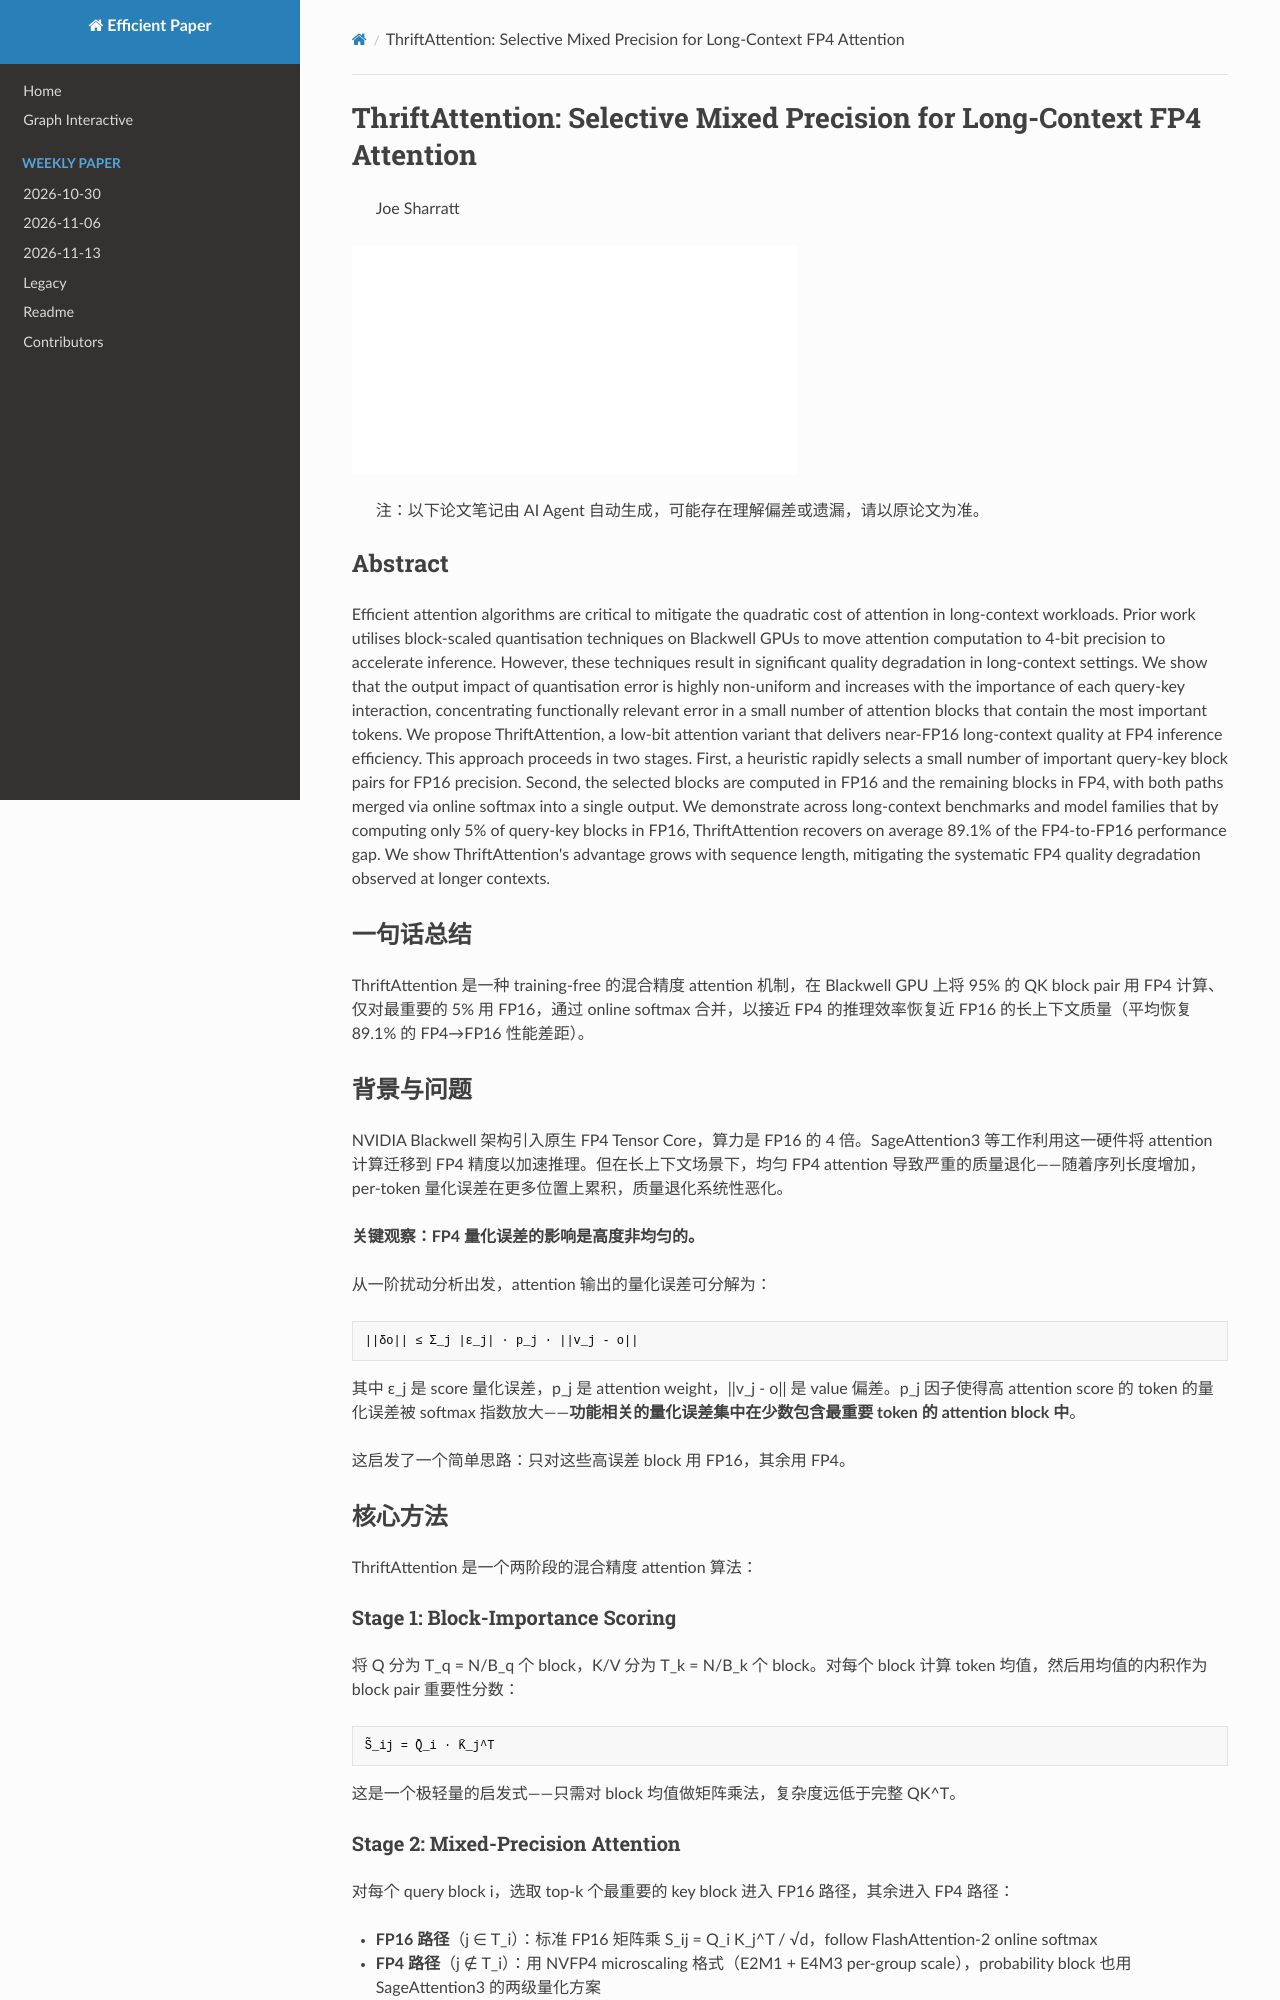

repository: hustzxd/EfficientPaper · page: notes/2026/ThriftAttention/note/index.html · generator: mkdocs

# ThriftAttention: Selective Mixed Precision for Long-Context FP4 Attention

> Joe Sharratt

![cover](../../blank.jpg)

> 注：以下论文笔记由 AI Agent 自动生成，可能存在理解偏差或遗漏，请以原论文为准。

## Abstract

Efficient attention algorithms are critical to mitigate the quadratic cost of attention in long-context workloads. Prior work utilises block-scaled quantisation techniques on Blackwell GPUs to move attention computation to 4-bit precision to accelerate inference. However, these techniques result in significant quality degradation in long-context settings. We show that the output impact of quantisation error is highly non-uniform and increases with the importance of each query-key interaction, concentrating functionally relevant error in a small number of attention blocks that contain the most important tokens. We propose ThriftAttention, a low-bit attention variant that delivers near-FP16 long-context quality at FP4 inference efficiency. This approach proceeds in two stages. First, a heuristic rapidly selects a small number of important query-key block pairs for FP16 precision. Second, the selected blocks are computed in FP16 and the remaining blocks in FP4, with both paths merged via online softmax into a single output. We demonstrate across long-context benchmarks and model families that by computing only 5% of query-key blocks in FP16, ThriftAttention recovers on average 89.1% of the FP4-to-FP16 performance gap. We show ThriftAttention's advantage grows with sequence length, mitigating the systematic FP4 quality degradation observed at longer contexts.

## 一句话总结

ThriftAttention 是一种 training-free 的混合精度 attention 机制，在 Blackwell GPU 上将 95% 的 QK block pair 用 FP4 计算、仅对最重要的 5% 用 FP16，通过 online softmax 合并，以接近 FP4 的推理效率恢复近 FP16 的长上下文质量（平均恢复 89.1% 的 FP4→FP16 性能差距）。

## 背景与问题

NVIDIA Blackwell 架构引入原生 FP4 Tensor Core，算力是 FP16 的 4 倍。SageAttention3 等工作利用这一硬件将 attention 计算迁移到 FP4 精度以加速推理。但在长上下文场景下，均匀 FP4 attention 导致严重的质量退化——随着序列长度增加，per-token 量化误差在更多位置上累积，质量退化系统性恶化。

**关键观察：FP4 量化误差的影响是高度非均匀的。**

从一阶扰动分析出发，attention 输出的量化误差可分解为：
```
||δo|| ≤ Σ_j |ε_j| · p_j · ||v_j - o||
```
其中 ε_j 是 score 量化误差，p_j 是 attention weight，||v_j - o|| 是 value 偏差。p_j 因子使得高 attention score 的 token 的量化误差被 softmax 指数放大——**功能相关的量化误差集中在少数包含最重要 token 的 attention block 中**。

这启发了一个简单思路：只对这些高误差 block 用 FP16，其余用 FP4。

## 核心方法

ThriftAttention 是一个两阶段的混合精度 attention 算法：

### Stage 1: Block-Importance Scoring

将 Q 分为 T_q = N/B_q 个 block，K/V 分为 T_k = N/B_k 个 block。对每个 block 计算 token 均值，然后用均值的内积作为 block pair 重要性分数：

```
S̃_ij = Q̄_i · K̄_j^T
```

这是一个极轻量的启发式——只需对 block 均值做矩阵乘法，复杂度远低于完整 QK^T。
